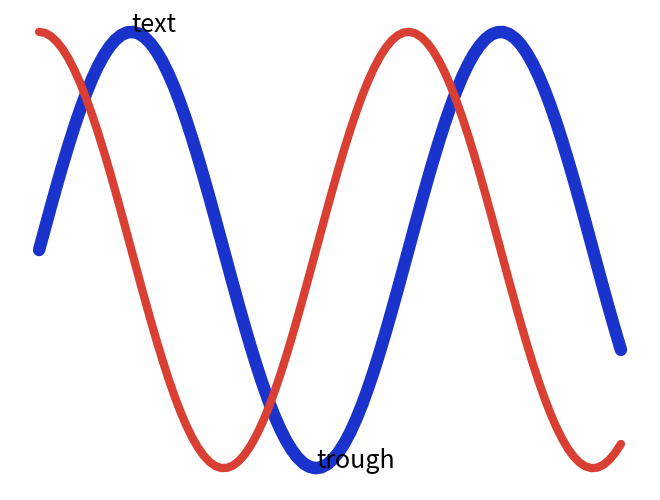

This chart was generated by the following Python code:
import argparse
import math

import matplotlib.pyplot as plt


def compute_limits(values, padding=0.05):
    lo = min(values)
    hi = max(values)
    value_range = hi - lo
    if abs(value_range) < float.fromhex("0x1.0p-52"):
        return (lo - 1.0, hi + 1.0)

    pad = value_range * padding
    return (lo - pad, hi + pad)


def build_figure():
    # Match examples/python/line_plot.py as closely as possible.
    series_a = [(i / 10.0, math.sin(i / 10.0)) for i in range(100)]
    series_b = [(i / 10.0, math.cos(i / 10.0)) for i in range(100)]
    annotations = [
        (math.pi / 2.0, 1.0, "text"),
        (3.0 * math.pi / 2.0, -1.0, "trough"),
    ]

    all_x = [x for series in (series_a, series_b) for x, _ in series]
    all_y = [y for series in (series_a, series_b) for _, y in series]

    fig = plt.figure(figsize=(8, 6), dpi=100, facecolor="white")
    ax = fig.add_axes([0.1, 0.1, 0.8, 0.8], facecolor="white")

    ax.set_xlim(*compute_limits(all_x))
    ax.set_ylim(*compute_limits(all_y))
    ax.axis("off")

    ax.plot(
        [x for x, _ in series_a],
        [y for _, y in series_a],
        color=(0.1, 0.2, 0.8),
        linewidth=9.0,
        solid_capstyle="round",
    )
    ax.plot(
        [x for x, _ in series_b],
        [y for _, y in series_b],
        color=(0.85, 0.25, 0.2),
        linewidth=6.0,
        solid_capstyle="round",
    )

    for x, y, text in annotations:
        ax.text(x, y, text, color="black", fontsize=18)

    return fig


def main():
    parser = argparse.ArgumentParser()
    parser.add_argument(
        "--save",
        help="Save the rendered figure to a file instead of opening a window.",
    )
    args = parser.parse_args()

    fig = build_figure()
    if args.save:
        fig.savefig(args.save, facecolor=fig.get_facecolor())
    else:
        plt.show()


if __name__ == "__main__":
    main()
